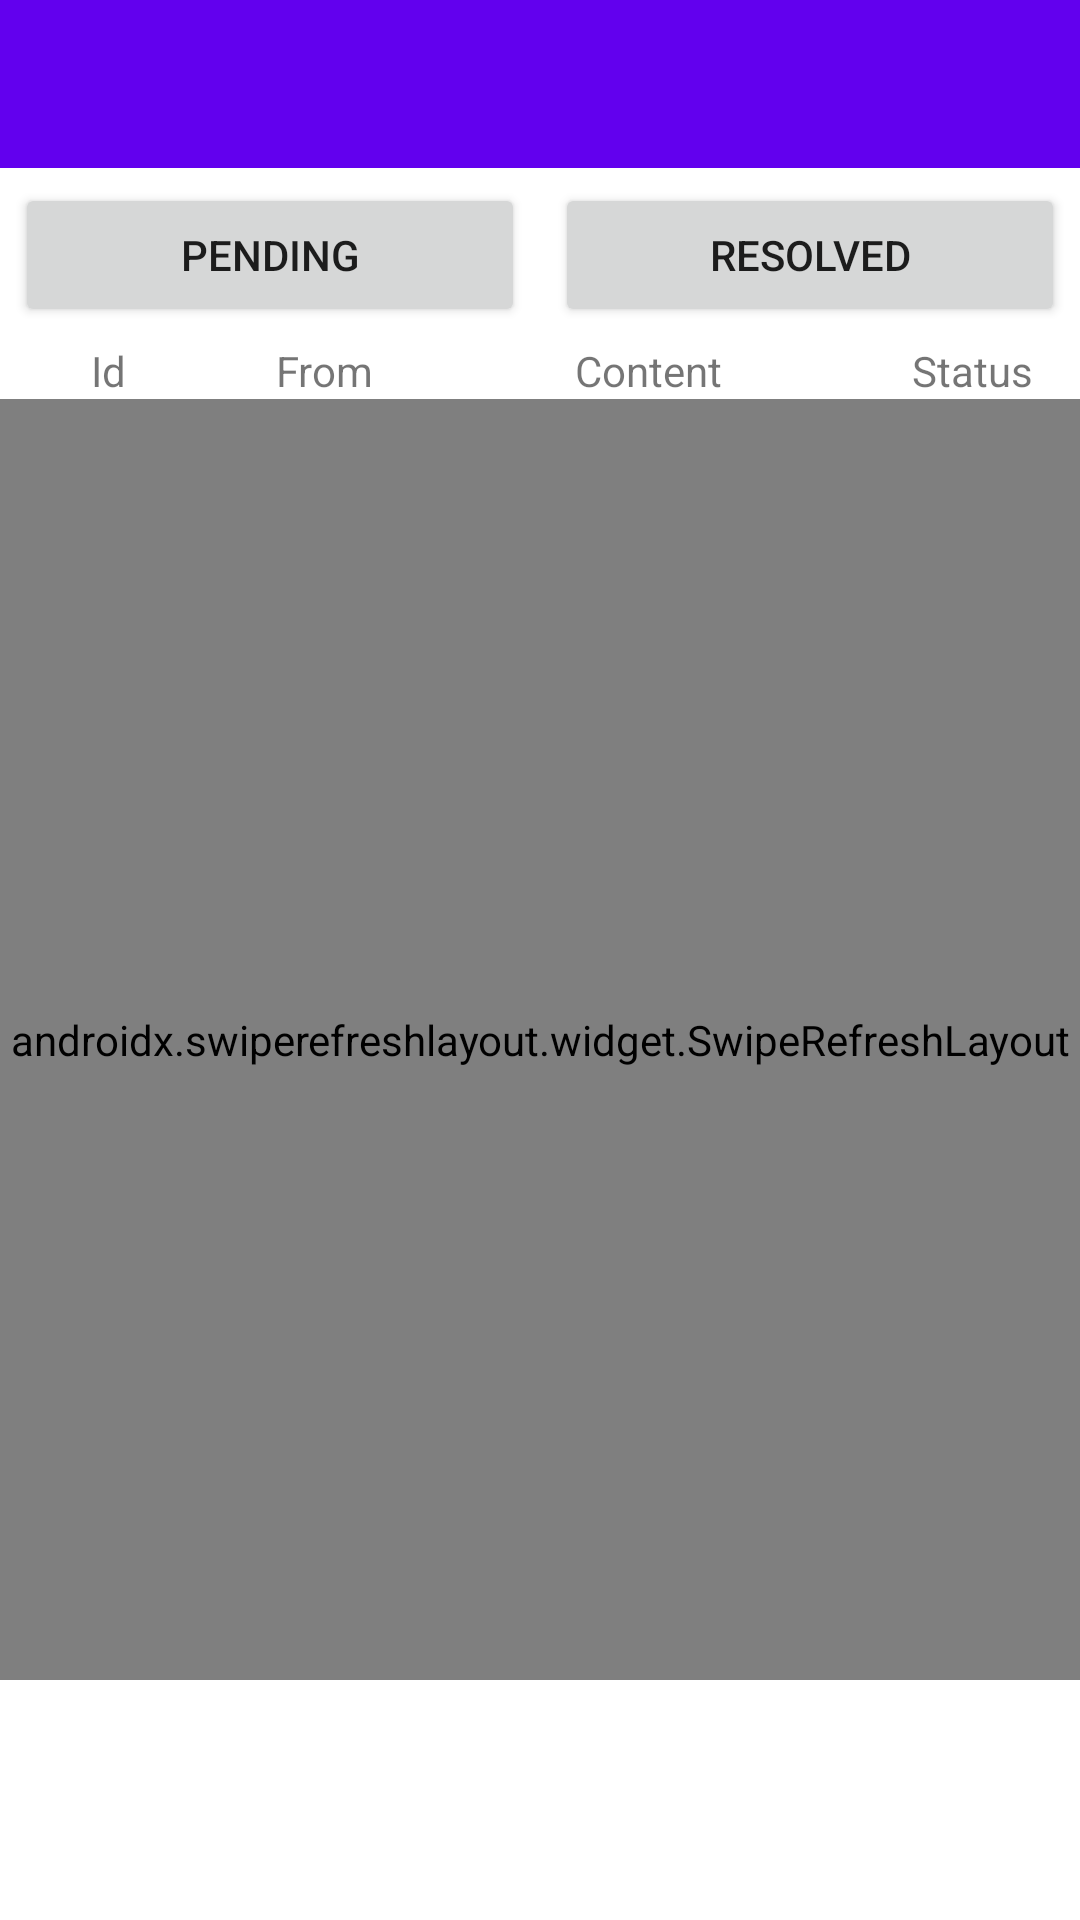

Produce the Android XML layout that renders to this screen, including the resource entries it uses.
<!-- AndroidManifest.xml: application theme Theme.VolunteerManagement -->
<!-- res/layout/activity_reslove_issue.xml -->
<?xml version="1.0" encoding="utf-8"?>
<LinearLayout xmlns:android="http://schemas.android.com/apk/res/android"
    xmlns:app="http://schemas.android.com/apk/res-auto"
    xmlns:tools="http://schemas.android.com/tools"
    android:layout_width="match_parent"
    android:layout_height="match_parent"
    android:orientation="vertical"
    tools:context=".ResolveIssueActivity">

    <androidx.appcompat.widget.Toolbar
        android:id="@+id/toolbar"
        android:layout_width="match_parent"
        android:layout_height="?attr/actionBarSize"
        android:background="?attr/colorPrimary">

        <TextView
            android:id="@+id/tvDone"
            android:layout_width="wrap_content"
            android:layout_height="wrap_content"
            android:layout_marginRight="@dimen/text10"
            android:layout_gravity="right"
            android:text="Done"
            android:visibility="gone"
            android:textColor="@color/colorAccentBlue" />

    </androidx.appcompat.widget.Toolbar>
    <LinearLayout
        android:layout_width="match_parent"
        android:layout_height="wrap_content"
        android:orientation="horizontal">
        <Button
            android:id="@+id/btn_pending"
            android:layout_width="0dp"
            android:layout_weight="1"
            android:layout_height="wrap_content"
            android:layout_margin="5dp"
            android:text="Pending"
            android:onClick="onClickPending"/>
        <Button
            android:id="@+id/btn_resolved"
            android:layout_width="0dp"
            android:layout_weight="1"
            android:layout_height="wrap_content"
            android:layout_margin="5dp"
            android:text="Resolved"
            android:onClick="onClickResolved"/>

    </LinearLayout>

    <LinearLayout
        android:id="@+id/ll"
        android:layout_below="@+id/searchview"
        android:layout_width="match_parent"
        android:layout_height="wrap_content">
        <TextView
            android:layout_width="0dp"
            android:layout_height="wrap_content"
            android:layout_weight="1"
            android:gravity="center"
            android:layout_gravity="center"
            android:text="Id"/>
        <TextView
            android:layout_width="0dp"
            android:layout_height="wrap_content"
            android:layout_weight="1"
            android:gravity="center"
            android:layout_gravity="center"
            android:text="From"/>
        <TextView
            android:layout_width="0dp"
            android:layout_height="wrap_content"
            android:layout_weight="2"
            android:gravity="center"
            android:layout_gravity="center"
            android:text="Content"/>

        <TextView
            android:layout_width="0dp"
            android:layout_height="match_parent"
            android:layout_gravity="center"
            android:layout_weight="1"
            android:gravity="center"
            android:text="Status" />



    </LinearLayout>
    <RelativeLayout
        android:layout_width="match_parent"
        android:layout_height="match_parent">

        <androidx.swiperefreshlayout.widget.SwipeRefreshLayout
            android:id="@+id/swipe"
            android:layout_width="match_parent"
            android:layout_height="match_parent"
            android:layout_marginBottom="@dimen/dp_80">

            <ListView
                android:id="@+id/list"
                android:layout_width="match_parent"
                android:layout_height="match_parent" />
        </androidx.swiperefreshlayout.widget.SwipeRefreshLayout>
    </RelativeLayout>


</LinearLayout>
<!-- resources referenced by this layout -->
<resources>
  <color name="colorAccentBlue">#4E77FF</color>
  <dimen name="dp_80">80dp</dimen>
  <dimen name="text10">10sp</dimen>
  <style name="Theme.VolunteerManagement" parent="Theme.MaterialComponents.DayNight.DarkActionBar">
          
          <item name="colorPrimary">@color/purple_500</item>
          <item name="colorPrimaryVariant">@color/purple_700</item>
          <item name="colorOnPrimary">@color/white</item>
          
          <item name="colorSecondary">@color/teal_200</item>
          <item name="colorSecondaryVariant">@color/teal_700</item>
          <item name="colorOnSecondary">@color/black</item>
          
          <item name="android:statusBarColor" tools:targetApi="l">?attr/colorPrimaryVariant</item>
          
      </style>
  <color name="purple_500">#FF6200EE</color>
  <color name="purple_700">#FF3700B3</color>
  <color name="white">#ffffff</color>
  <color name="teal_200">#FF03DAC5</color>
  <color name="teal_700">#FF018786</color>
  <color name="black">#000000</color>
</resources>
